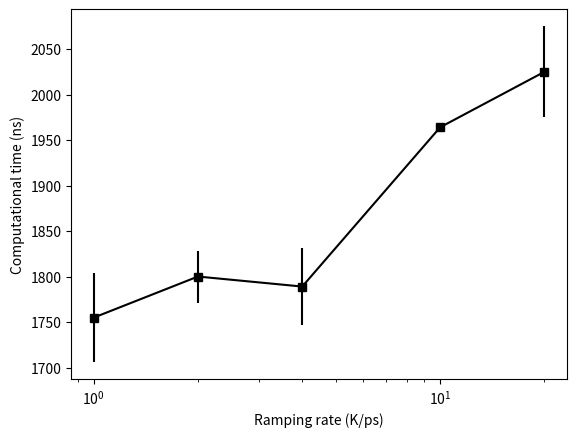

Write Python code to recreate this figure.
# -*- coding: utf-8 -*-
"""
Created on Fri Apr  7 13:50:32 2023

[redacted]
"""
import matplotlib.pyplot as plt
import numpy as np
import random
import sys
import pandas as pd

#x =      [20,    10,     4,       2,       1,     0.5][0:]
#y=       [1990.2,1964.9, 1779.2,  1909.1,  1699.3,1490][0:]
#y =      [2164,  1948.1, 1807,    1837.9,  1736.1,  1490]#[0:]
error =  [117,   98.4,   85,      67.4,    51.3,  52.2][0:]
#error =  [74.5,  56.7, 54.5,    35.5,  49.4,  52.2]#[0:-1]

#onset_sameX = {20:1990, 10:1970.5,4:1779, 2:1909, 1:1699, 0.5:1490}
onset_sameX_1000_2500 = {1:1754.8,2:1800,4:1789,10:1964,20:2025}
error_sameX_1000_2500 = {1:49,2:28.6,4:42,10:4.3,20:50}
x = list(onset_sameX_1000_2500.keys())
y = list(onset_sameX_1000_2500.values())
error = list(error_sameX_1000_2500.values())

for a,b in zip(x,y):
    print(a,'=',b)
#computational_time = ['10h 6m 58s/100','62h 26m 15s/459','29h 42m 53s/750','72h 0m 0s/1812']
#computational_time = [100/10.1,459/62.4,750/29.7,1812/72]
#computational_time = np.array(list(onset_sameX.keys()))
#y = 2/computational_time


ran = random.randint(10000,99999)
savefile = 'ramp_vs_onset'+'-'+str(ran)
plt.semilogx(x,y,color='black',marker='s')
plt.errorbar(x, y, yerr=error,fmt='.',color='black')
#plt.yticks(np.arange(0, 5, step=1))
#plt.title('Ramping temperature from 1000K to 3000K',fontsize=8)
plt.xlabel('Ramping rate (K/ps)')
plt.ylabel('Onset (K)')
plt.ylabel('Computational time (ns)')
plt.savefig('figures\\'+savefile,dpi=300,bbox_inches='tight')